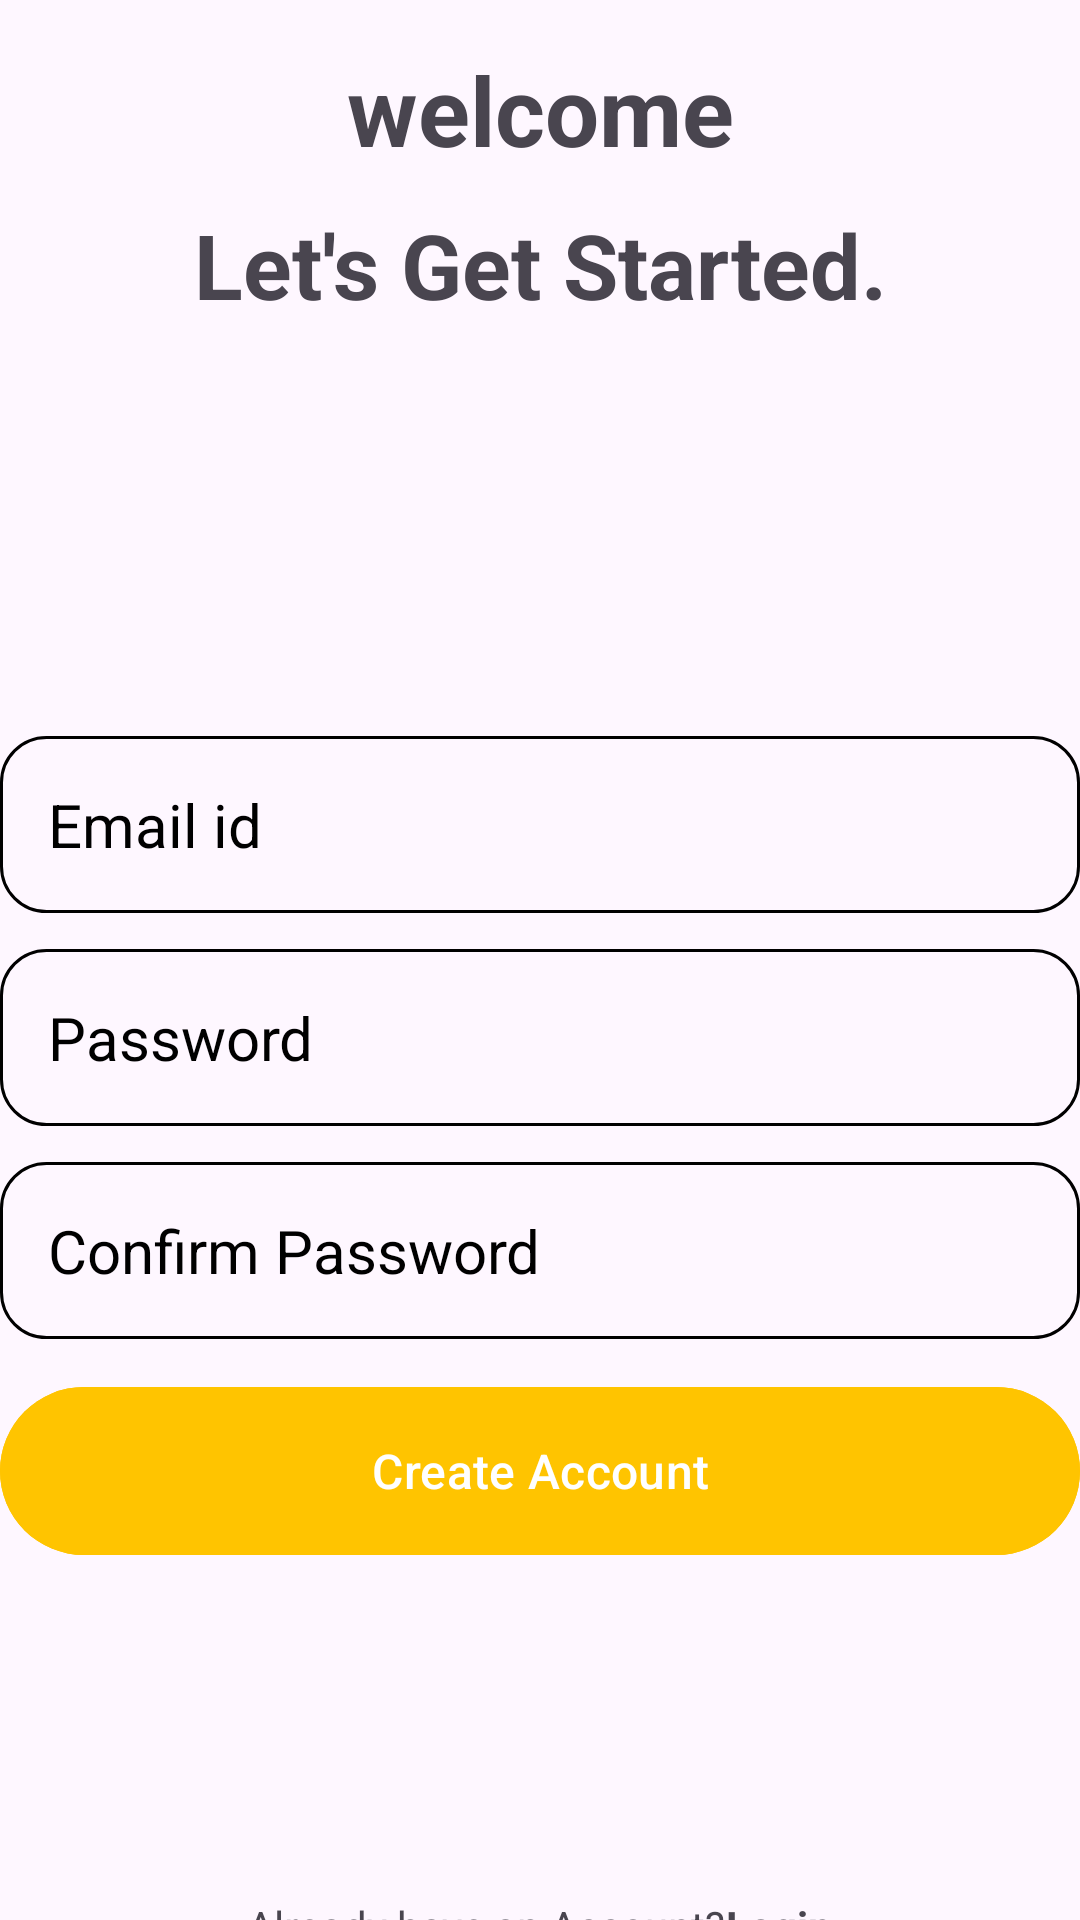

Write the Android layout XML for this screen, with the resource values it uses.
<!-- AndroidManifest.xml: application theme Theme.ARMeasur -->
<!-- res/layout/fragment_creat__acount.xml -->
<?xml version="1.0" encoding="utf-8"?>
<RelativeLayout xmlns:android="http://schemas.android.com/apk/res/android"
    xmlns:app="http://schemas.android.com/apk/res-auto"
    xmlns:tools="http://schemas.android.com/tools"
    android:layout_width="match_parent"
    android:layout_height="match_parent"
    android:layout_marginVertical="16dp"
    android:layout_marginHorizontal="32dp"
    tools:context=".Creat_Account">


    <LinearLayout
        android:layout_width="match_parent"
        android:layout_height="wrap_content"
        android:layout_marginVertical="15dp"
        android:id="@+id/welcome_text"
        android:orientation="vertical">

        <TextView
            android:layout_width="match_parent"
            android:layout_height="wrap_content"
            android:gravity="center"
            android:text="@string/welcome"
            android:textSize="32sp"
            android:textStyle="bold" />

        <TextView
            android:layout_width="match_parent"
            android:layout_height="wrap_content"
            android:text="@string/let_s_get_started"
            android:gravity="center"
            android:layout_marginTop="10dp"
            android:textStyle="bold"
            android:textSize="30sp" />

    </LinearLayout>

    <LinearLayout
        android:layout_width="match_parent"
        android:layout_height="wrap_content"
        android:id="@+id/form_layout"
        android:layout_below="@+id/welcome_text"
        android:layout_marginVertical="110dp"
        android:orientation="vertical">

        <EditText
            android:id="@+id/email_edit_text"
            android:layout_width="match_parent"
            android:layout_height="wrap_content"
            android:layout_marginTop="12dp"
            android:hint="@string/email_id"
            android:inputType="textEmailAddress"
            android:padding="16dp"
            android:textSize="20sp"
            android:background="@drawable/rounded_corner"/>

        <EditText
            android:layout_width="match_parent"
            android:layout_height="wrap_content"
            android:id="@+id/password_edit_text"
            android:inputType="textPassword"
            android:hint="@string/password"
            android:textSize="20sp"
            android:padding="16dp"
            android:layout_marginTop="12dp"
            android:background="@drawable/rounded_corner"/>
        <EditText
            android:layout_width="match_parent"
            android:layout_height="wrap_content"
            android:id="@+id/confirm_password_edit_text"
            android:inputType="textPassword"
            android:hint="@string/confirm_password"
            android:textSize="20sp"
            android:padding="16dp"
            android:layout_marginTop="12dp"
            android:background="@drawable/rounded_corner"/>

        <com.google.android.material.button.MaterialButton
            android:layout_width="match_parent"
            android:layout_height="64dp"
            android:id="@+id/create_account_btn"
            android:text="@string/create_account"
            android:backgroundTint="#FFC400"
            android:textColor="@color/white"
            android:layout_marginTop="12dp"
            android:paddingVertical="12dp"
            android:textSize="16sp"
            />

        <ProgressBar
            android:layout_width="24dp"
            android:layout_height="64dp"
            android:id="@+id/progress_bar"
            android:layout_gravity="center"
            android:visibility="gone"
            android:layout_marginTop="12dp"/>


    </LinearLayout>

    <LinearLayout
        android:layout_width="match_parent"
        android:layout_height="wrap_content"
        android:layout_below="@id/form_layout"
        android:orientation="horizontal"
        android:gravity="center">

        <TextView
            android:layout_width="wrap_content"
            android:layout_height="wrap_content"
            android:text="@string/already_have_an_account"/>
        <TextView
            android:layout_width="wrap_content"
            android:layout_height="wrap_content"
            android:textStyle="bold"
            android:id="@+id/login_text_view_btn"
            android:text="@string/login" />


    </LinearLayout>

</RelativeLayout>
<!-- resources referenced by this layout -->
<resources>
  <color name="white">#FFFFFFFF</color>
  <!-- drawable rounded_corner (drawable) -->
  <?xml version="1.0" encoding="utf-8"?>
  <shape xmlns:android="http://schemas.android.com/apk/res/android"
      android:shape="rectangle">
      <corners android:radius="15dp"/>
      <stroke android:width="1dp" android:color="@color/black"/>
  
  
  </shape>
  <string name="already_have_an_account">Already have an Account?</string>
  <string name="confirm_password">Confirm Password</string>
  <string name="create_account">Create Account</string>
  <string name="email_id">Email id</string>
  <string name="let_s_get_started">Let\'s Get Started.</string>
  <string name="login">Login</string>
  <string name="password">Password</string>
  <string name="welcome">welcome</string>
  <style name="Theme.ARMeasur" parent="Base.Theme.ARMeasur" />
  <color name="black">#FF000000</color>
  <style name="Base.Theme.ARMeasur" parent="Theme.Material3.Light.NoActionBar">
          
           <item name="colorPrimary">@color/Copper</item>
           <item name="colorPrimaryVariant">@color/Copper</item>
  
          <item name="android:statusBarColor" tools:targetApi="lollipop">@color/white</item>
          <item name="android:windowLightStatusBar" tools:targetApi="m">true</item>
  
          <item name="android:editTextColor">@color/black</item>
          <item name="android:textColorHint">@color/black</item>
      </style>
  <color name="Copper">#E48364</color>
</resources>
